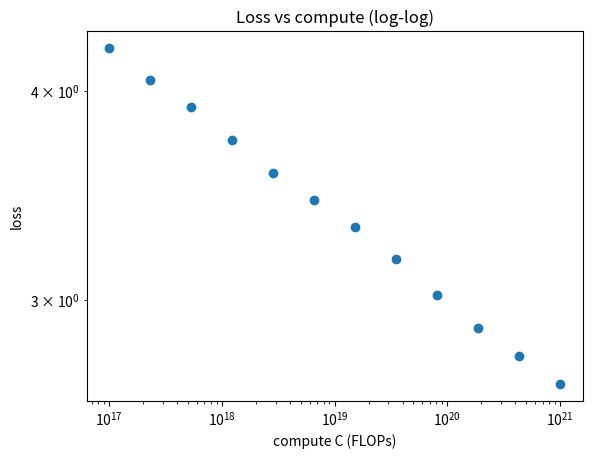

Python code for this plot: (Note: this script raises an exception after producing the figure.)
import numpy as np
import matplotlib.pyplot as plt
rng = np.random.default_rng(0)
print("ready")

def true_loss(C):                     # hidden "truth" (don't peek in your fit!)
    return 30.0 * C ** -0.05
C_data = np.logspace(17, 21, 12)
L_data = true_loss(C_data) * np.exp(rng.normal(0, 0.005, C_data.size))
plt.loglog(C_data, L_data, "o"); plt.xlabel("compute C (FLOPs)"); plt.ylabel("loss"); plt.title("Loss vs compute (log-log)"); plt.show()

def fit_power_law(C, L):
    # TODO: fit log10(L) = log10(a) - b * log10(C); return (a, b) with b > 0
    raise NotImplementedError("Exercise 1")

a, b = fit_power_law(C_data, L_data)
print(f"fitted: L = {a:.2f} · C^-{b:.4f}")
assert abs(b - 0.05) < 0.003 and 20 < a < 45
a2, b2 = fit_power_law(np.array([1e2, 1e4]), np.array([1.0, 0.1]))
assert np.isclose(b2, 0.5) and np.isclose(a2, 10.0)
print("✓ exercise 1")

def predict(C, a, b):
    # TODO: the fitted power law
    raise NotImplementedError("Exercise 2")

pred = predict(1e24, a, b)
print(f"predicted loss at 1e24 FLOPs: {pred:.3f}   (truth: {true_loss(1e24):.3f})")
assert abs(pred / true_loss(1e24) - 1) < 0.03
Cs = np.logspace(17, 24, 50)
plt.loglog(C_data, L_data, "o", label="runs"); plt.loglog(Cs, predict(Cs, a, b), "--", label="fit")
plt.axvline(1e24, color="gray", lw=0.8); plt.legend(); plt.xlabel("C"); plt.ylabel("loss"); plt.show()
print("✓ exercise 2")

def train_flops(N, D):
    # TODO
    raise NotImplementedError("Exercise 3a")

def gpu_hours(C, peak=989e12, mfu=0.4):
    # TODO: seconds on one GPU at peak*mfu FLOP/s, converted to hours
    raise NotImplementedError("Exercise 3b")

assert np.isclose(train_flops(7e9, 140e9), 5.88e21)
assert np.isclose(train_flops(405e9, 15.6e12), 3.79e25, rtol=1e-3)   # Llama 3 405B: Meta reports ~3.8e25
assert 4000 < gpu_hours(5.88e21) < 4200
print(f"7B on 140B tokens: {gpu_hours(5.88e21):,.0f} H100-hours at 40% MFU")
print(f"Llama 3 405B: {gpu_hours(train_flops(405e9, 15.6e12)) / 1e6:.1f} million H100-hours at 40% MFU")
print("✓ exercise 3")

def chinchilla(C, tokens_per_param=20):
    # TODO: return (N_opt, D_opt)
    raise NotImplementedError("Exercise 4")

N, D = chinchilla(5.88e21)
assert np.isclose(N, 7e9) and np.isclose(D, 1.4e11)
N, D = chinchilla(1.2e24)
assert np.isclose(N, 1e11) and np.isclose(D, 2e12)
N1, _ = chinchilla(1e22); N2, _ = chinchilla(1e23)
assert np.isclose(N2 / N1, np.sqrt(10)), "10x compute should mean ~3.16x parameters"
for name, n, d in [("GPT-3", 175e9, 300e9), ("Chinchilla", 70e9, 1.4e12), ("Llama 2 7B", 7e9, 2e12), ("Llama 3 8B", 8e9, 15e12)]:
    print(f"{name:11s} {d / n:7.1f} tokens/param   compute-optimal size for its budget: {chinchilla(train_flops(n, d))[0] / 1e9:6.1f}B")
print("✓ exercise 4")

E, A, ALPHA = 1.69, 406.4, 0.34
B, BETA = A * 20 ** ALPHA, ALPHA
def L_ND(N, D): return E + A / N ** ALPHA + B / D ** BETA

def best_size(C, Ns=np.logspace(7, 12, 2001)):
    # TODO: compute the loss for every N in Ns with D = C / (6N); return (best N, its loss)
    raise NotImplementedError("Exercise 5")

for C in [1e19, 1e21, 1e23]:
    n_num, _ = best_size(C)
    n_rule, _ = chinchilla(C)
    print(f"C = {C:.0e}: numerical best N = {n_num / 1e9:7.2f}B   20-tokens rule = {n_rule / 1e9:7.2f}B")
    assert abs(np.log10(n_num / n_rule)) < 0.01
Ns = np.logspace(7.5, 11.5, 300)
for C in [1e19, 1e20, 1e21, 1e22]:
    plt.semilogx(Ns, L_ND(Ns, C / (6 * Ns)), label=f"C = {C:.0e}")
    n, l = best_size(C); plt.plot(n, l, "o", color="k")
plt.ylim(1.9, 3.5); plt.xlabel("parameters N"); plt.ylabel("loss"); plt.legend(); plt.title("IsoFLOP curves"); plt.show()
print("✓ exercise 5")

# Your experiments here
C = 1e22
n_opt, l_opt = best_size(C)
l_small = L_ND(n_opt / 4, C / (6 * n_opt / 4))
print(f"4x smaller model: {100 * (l_small / l_opt - 1):.2f}% higher loss, but ~4x cheaper per generated token")

# Solution (copy into the exercise cell above)
def fit_power_law(C, L):
    slope, intercept = np.polyfit(np.log10(C), np.log10(L), 1)
    return 10 ** intercept, -slope

# Solution (copy into the exercise cell above)
def predict(C, a, b):
    return a * C ** -b

# Solution (copy into the exercise cell above)
def train_flops(N, D):
    return 6 * N * D

def gpu_hours(C, peak=989e12, mfu=0.4):
    return C / (peak * mfu) / 3600

# Solution (copy into the exercise cell above)
def chinchilla(C, tokens_per_param=20):
    N = np.sqrt(C / (6 * tokens_per_param))
    return N, tokens_per_param * N

# Solution (copy into the exercise cell above)
def best_size(C, Ns=np.logspace(7, 12, 2001)):
    losses = L_ND(Ns, C / (6 * Ns))
    i = np.argmin(losses)
    return Ns[i], losses[i]
